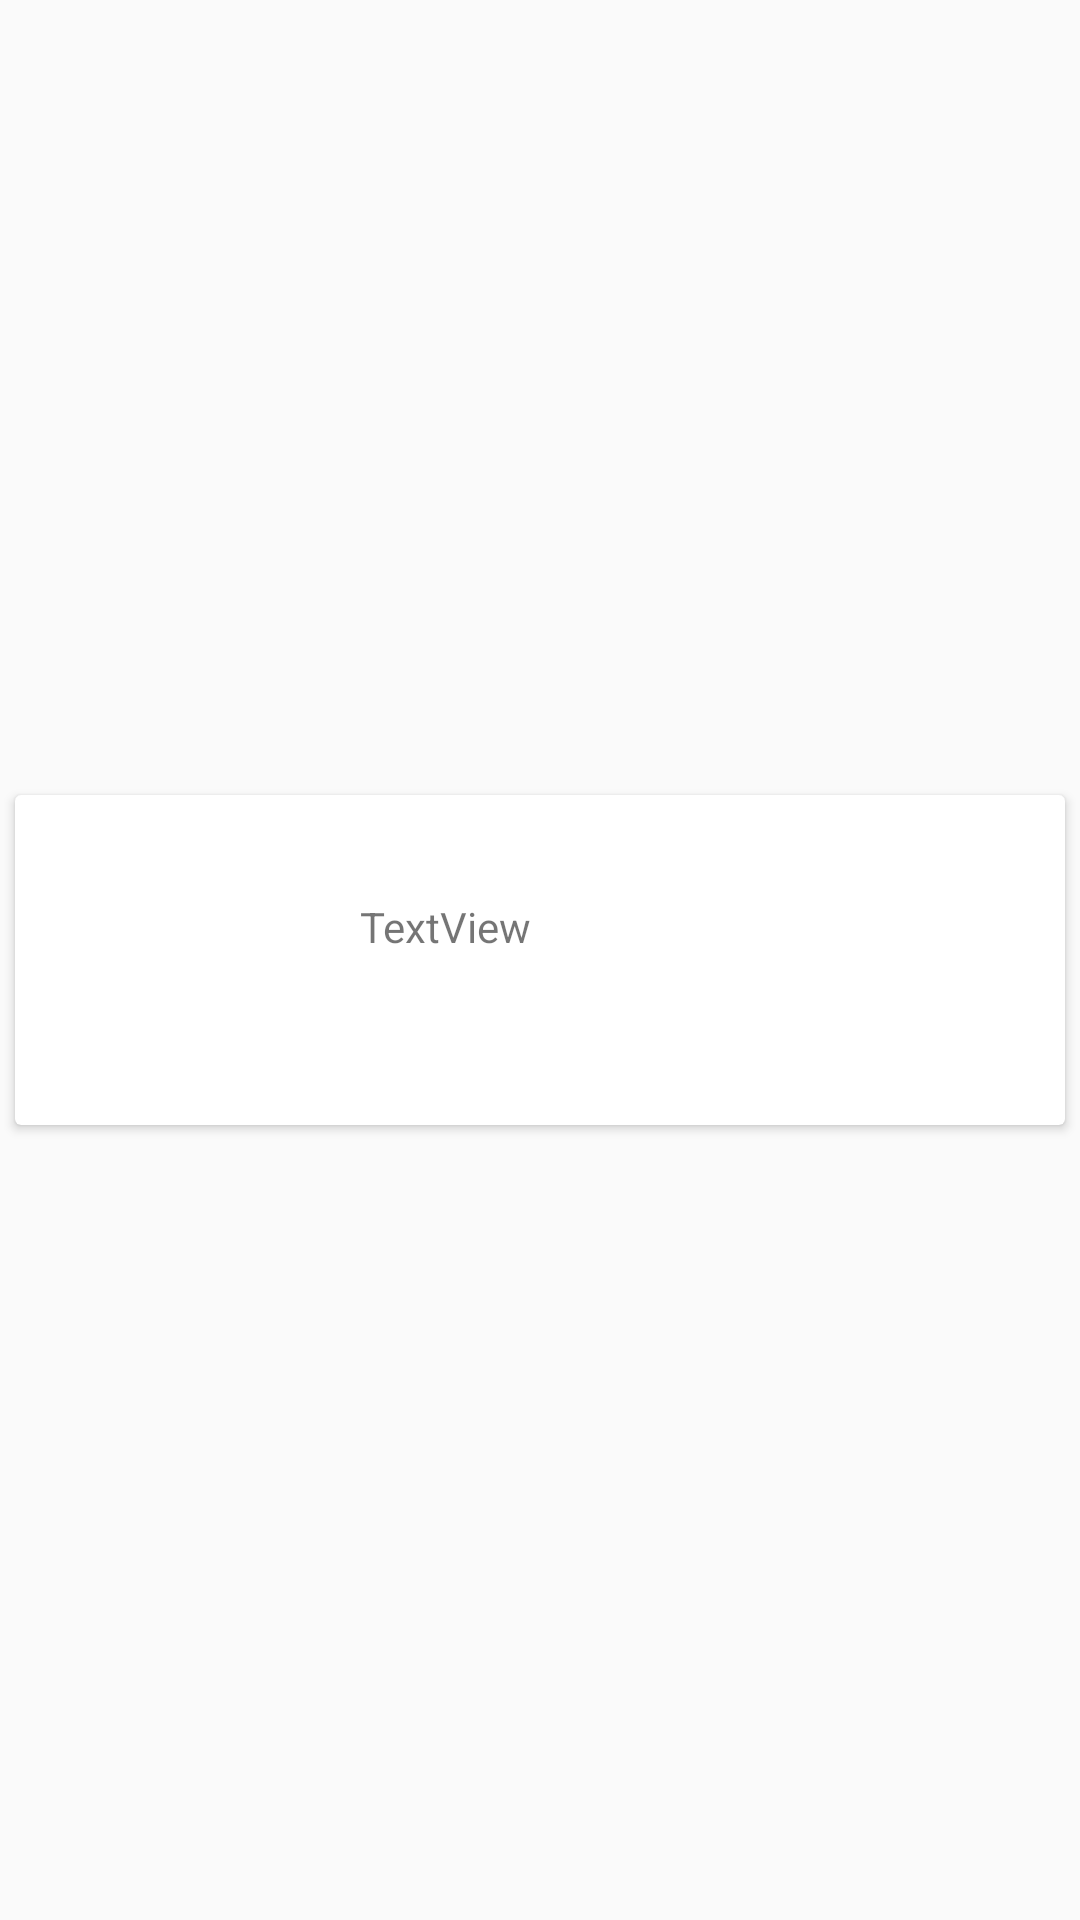

Reconstruct the res/layout file that produces this screen, plus the resources it refers to.
<!-- AndroidManifest.xml: application theme AppTheme -->
<!-- res/layout/receipt_card.xml -->
<?xml version="1.0" encoding="utf-8"?>
<FrameLayout xmlns:android="http://schemas.android.com/apk/res/android"
    xmlns:card_view="http://schemas.android.com/apk/res-auto"
    android:id="@+id/frame_top"
    android:layout_width="match_parent"
    android:layout_height="wrap_content"
    android:background="?android:attr/selectableItemBackground"
    android:clickable="true">

    <android.support.v7.widget.CardView
        android:id="@+id/cv"
        android:layout_width="match_parent"
        android:layout_height="wrap_content"
        android:layout_gravity="center"
        android:layout_margin="5dp">

        <LinearLayout
            android:layout_width="match_parent"
            android:layout_height="wrap_content"
            android:orientation="horizontal">

            <LinearLayout
                android:layout_width="match_parent"
                android:layout_height="wrap_content"
                android:layout_weight="1"
                android:orientation="vertical">

                <LinearLayout
                    android:layout_width="match_parent"
                    android:layout_height="wrap_content"
                    android:orientation="horizontal">

                    <ImageView
                        android:id="@+id/thumbnail"
                        android:layout_width="100dp"
                        android:layout_height="100dp"
                        android:layout_gravity="center_vertical"
                        android:layout_margin="5dp"
                        android:scaleType="fitXY" />

                    <LinearLayout
                        android:layout_width="match_parent"
                        android:layout_height="wrap_content"
                        android:orientation="vertical">

                        <LinearLayout
                            android:layout_width="match_parent"
                            android:layout_height="wrap_content"
                            android:orientation="horizontal">

                            <TextView
                                android:id="@+id/title"
                                android:layout_width="wrap_content"
                                android:layout_height="wrap_content"
                                android:layout_marginTop="5dp"
                                android:layout_weight="1"
                                android:gravity="center_horizontal"
                                android:textSize="18sp"
                                android:textStyle="bold|italic" />
                        </LinearLayout>

                        <LinearLayout
                            android:layout_width="match_parent"
                            android:layout_height="wrap_content"
                            android:orientation="horizontal">

                            <TextView
                                android:id="@+id/ingredients"
                                android:layout_width="wrap_content"
                                android:layout_height="wrap_content"
                                android:layout_margin="5dp"
                                android:layout_weight="1"
                                android:text="TextView" />
                        </LinearLayout>

                        <LinearLayout
                            android:layout_width="match_parent"
                            android:layout_height="wrap_content"
                            android:orientation="horizontal">

                        </LinearLayout>
                    </LinearLayout>
                </LinearLayout>


            </LinearLayout>


        </LinearLayout>

    </android.support.v7.widget.CardView>
</FrameLayout>
<!-- resources referenced by this layout -->
<resources>
  <style name="AppTheme" parent="Theme.AppCompat.Light.NoActionBar">
          
          <item name="colorPrimary">@color/colorPrimary</item>
          <item name="colorPrimaryDark">@color/colorPrimaryDark</item>
          <item name="colorAccent">@color/colorAccent</item>
      </style>
  <color name="colorPrimary">#2d8803</color>
  <color name="colorPrimaryDark">#2d8803</color>
  <color name="colorAccent">#D49B00</color>
</resources>
